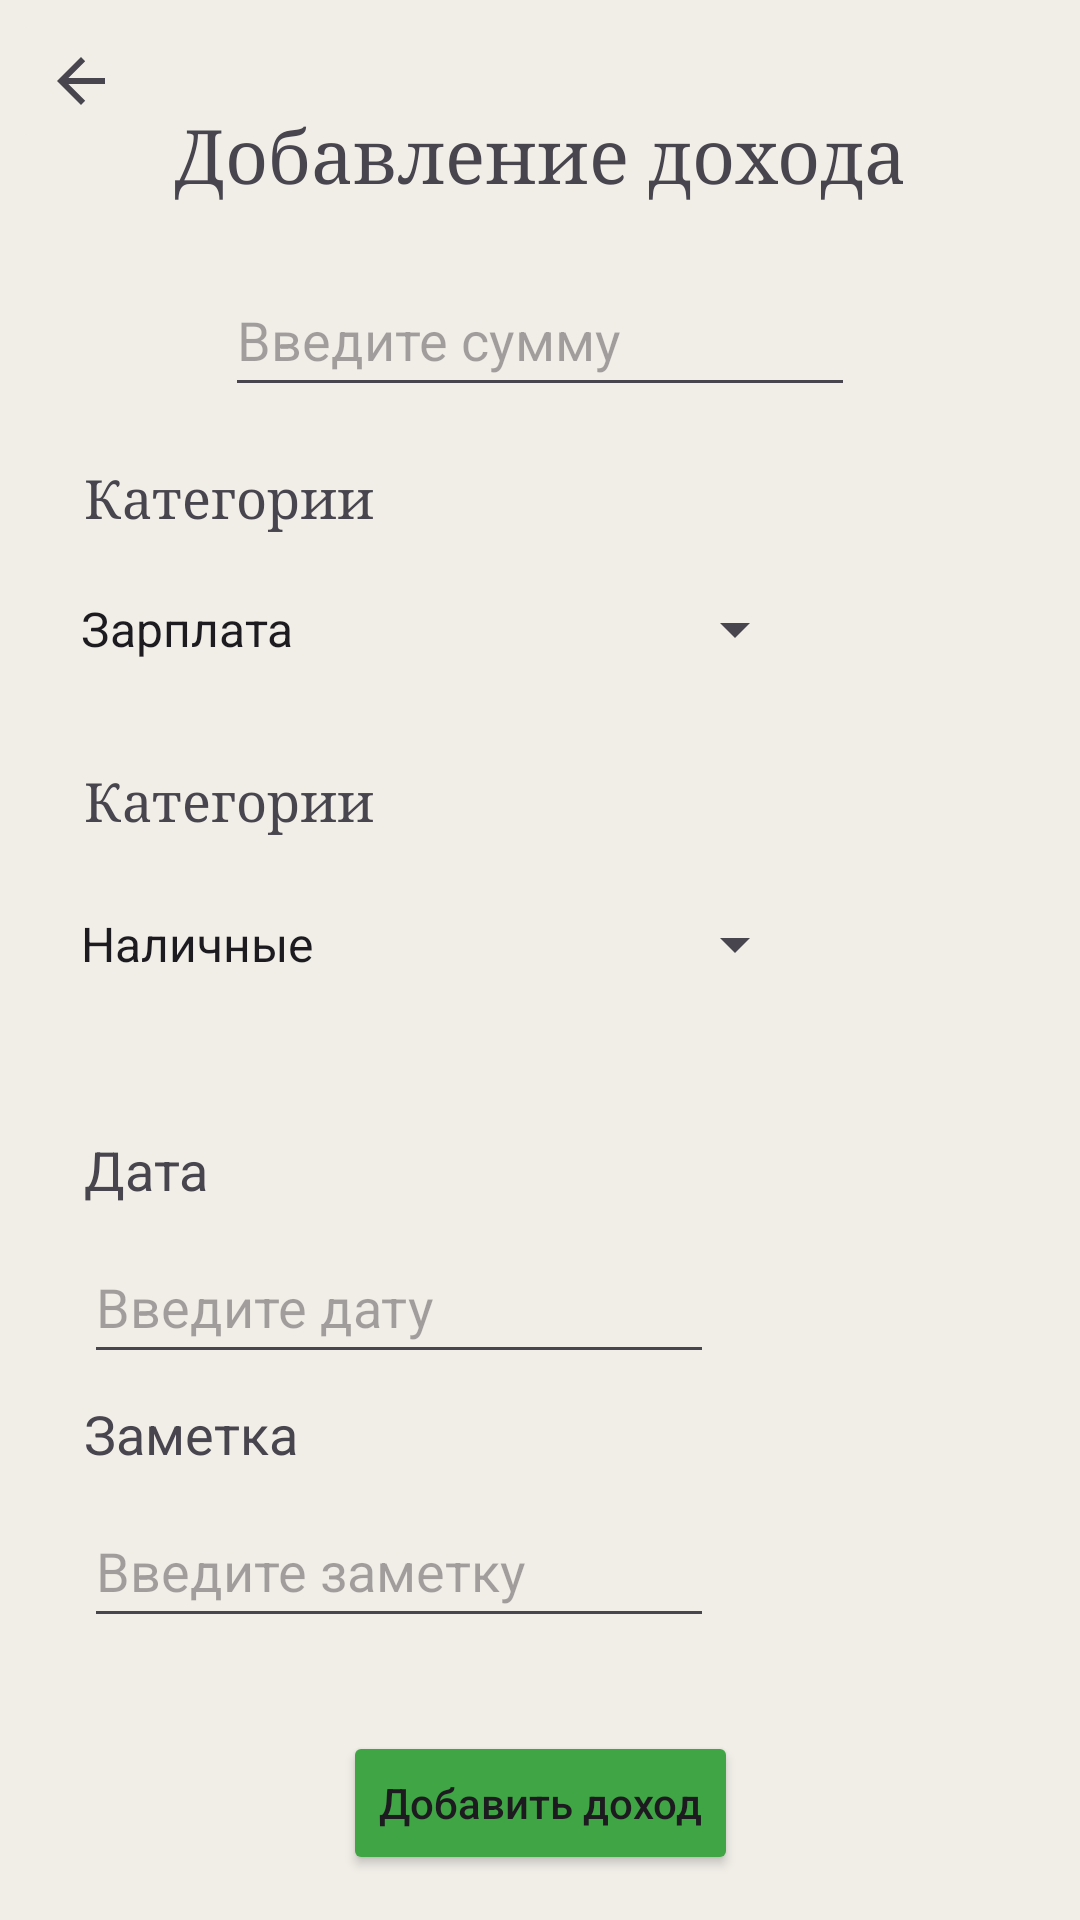

Write the Android layout XML for this screen, with the resource values it uses.
<!-- AndroidManifest.xml: application theme Theme.DZ3_min -->
<!-- res/layout/fragment_add_fragment.xml -->
<?xml version="1.0" encoding="utf-8"?>
<androidx.constraintlayout.widget.ConstraintLayout xmlns:android="http://schemas.android.com/apk/res/android"
    xmlns:tools="http://schemas.android.com/tools"
    android:layout_width="match_parent"
    android:layout_height="match_parent"
    xmlns:app="http://schemas.android.com/apk/res-auto"
    android:background="@color/app_background">

    <ImageButton
        android:id="@+id/go_back_add"
        android:layout_width="wrap_content"
        android:layout_height="wrap_content"
        android:layout_marginStart="3dp"
        android:layout_marginTop="3dp"
        android:backgroundTint="@color/app_background"
        android:minHeight="48dp"
        app:layout_constraintStart_toStartOf="parent"
        app:layout_constraintTop_toTopOf="parent"
        app:srcCompat="?attr/actionModeCloseDrawable"
        tools:ignore="SpeakableTextPresentCheck" />

    <TextView
        android:id="@+id/textView3"
        android:layout_width="wrap_content"
        android:layout_height="wrap_content"
        android:layout_marginTop="35dp"
        android:fontFamily="serif"
        android:text="@string/add_name"
        android:textSize="25sp"
        app:layout_constraintEnd_toEndOf="parent"
        app:layout_constraintStart_toStartOf="parent"
        app:layout_constraintTop_toTopOf="parent" />

    <EditText
        android:id="@+id/add_sum_insert"
        android:layout_width="wrap_content"
        android:layout_height="wrap_content"
        android:layout_marginTop="20dp"
        android:ems="10"
        android:hint="@string/hint_add"
        android:importantForAutofill="no"
        android:inputType="number"
        android:minHeight="48dp"
        android:maxLength="7"
        app:layout_constraintEnd_toEndOf="parent"
        app:layout_constraintStart_toStartOf="parent"
        app:layout_constraintTop_toBottomOf="@+id/textView3"
        tools:ignore="TextContrastCheck" />

    <TextView
        android:id="@+id/textView4"
        android:layout_width="wrap_content"
        android:layout_height="wrap_content"
        android:layout_marginStart="28dp"
        android:layout_marginTop="154dp"
        android:fontFamily="serif"
        android:text="@string/Account"
        android:textSize="18sp"
        app:layout_constraintStart_toStartOf="parent"
        app:layout_constraintTop_toTopOf="parent" />

    <TextView
        android:id="@+id/textView5"
        android:layout_width="wrap_content"
        android:layout_height="wrap_content"
        android:layout_marginStart="28dp"
        android:layout_marginTop="255dp"
        android:fontFamily="serif"
        android:text="@string/Categories"
        android:textSize="18sp"
        app:layout_constraintStart_toStartOf="parent"
        app:layout_constraintTop_toTopOf="parent" />

    <Button
        android:id="@+id/transaction_add"
        android:layout_width="wrap_content"
        android:layout_height="wrap_content"
        android:layout_marginBottom="15dp"
        android:backgroundTint="@color/header"
        android:text="@string/Button_add"
        android:textAllCaps="false"
        app:cornerRadius="16dp"
        app:layout_constraintBottom_toBottomOf="parent"
        app:layout_constraintEnd_toEndOf="parent"
        app:layout_constraintStart_toStartOf="parent" />

    <TextView
        android:id="@+id/textView11"
        android:layout_width="wrap_content"
        android:layout_height="wrap_content"
        android:layout_marginStart="28dp"
        android:layout_marginBottom="150dp"
        android:text="@string/Comments"
        android:textSize="18sp"
        app:layout_constraintBottom_toBottomOf="parent"
        app:layout_constraintStart_toStartOf="parent" />

    <EditText
        android:id="@+id/add_comment_insert"
        android:layout_width="wrap_content"
        android:layout_height="wrap_content"
        android:layout_marginStart="28dp"
        android:layout_marginBottom="94dp"
        android:ems="10"
        android:hint="@string/hint_comment"
        android:importantForAutofill="no"
        android:inputType="textPersonName"
        android:maxLength="30"
        android:minHeight="48dp"
        app:layout_constraintBottom_toBottomOf="parent"
        app:layout_constraintStart_toStartOf="parent" />

    <TextView
        android:id="@+id/textView12"
        android:layout_width="wrap_content"
        android:layout_height="wrap_content"
        android:layout_marginStart="28dp"
        android:layout_marginBottom="238dp"
        android:text="@string/date"
        android:textSize="18sp"
        app:layout_constraintBottom_toBottomOf="parent"
        app:layout_constraintStart_toStartOf="parent" />

    <EditText
        android:id="@+id/add_date_insert_sub"
        android:layout_width="wrap_content"
        android:layout_height="wrap_content"
        android:layout_marginStart="28dp"
        android:layout_marginTop="8dp"
        android:ems="10"
        android:hint="@string/date_input"
        android:inputType="date"
        android:minHeight="48dp"
        android:maxLength="10"
        app:layout_constraintStart_toStartOf="parent"
        app:layout_constraintTop_toBottomOf="@+id/textView12" />

    <Spinner
        android:id="@+id/spinner_account"
        android:layout_width="250dp"
        android:layout_height="wrap_content"
        android:layout_marginTop="50dp"
        android:minHeight="48dp"
        android:entries="@array/catNames"
        app:layout_constraintEnd_toEndOf="parent"
        app:layout_constraintHorizontal_bias="0.173"
        app:layout_constraintStart_toStartOf="parent"
        app:layout_constraintTop_toBottomOf="@+id/add_sum_insert"
        tools:ignore="SpeakableTextPresentCheck" />

    <Spinner
        android:id="@+id/spinner_category"
        android:layout_width="250dp"
        android:layout_height="wrap_content"
        android:layout_marginTop="12dp"
        android:minHeight="48dp"
        android:entries="@array/accNames"
        app:layout_constraintEnd_toEndOf="parent"
        app:layout_constraintHorizontal_bias="0.173"
        app:layout_constraintStart_toStartOf="parent"
        app:layout_constraintTop_toBottomOf="@+id/textView5"
        tools:ignore="SpeakableTextPresentCheck" />

</androidx.constraintlayout.widget.ConstraintLayout>
<!-- resources referenced by this layout -->
<resources>
  <string-array name="accNames">
          <item>Наличные</item>
          <item>Кредитная карта</item>
          <item>Дебетовая карта</item>
      </string-array>
  <string-array name="catNames">
          <item>Зарплата</item>
          <item>Вклад</item>
          <item>Выигрыш</item>
      </string-array>
  <color name="app_background">#F1EEE8</color>
  <color name="header">#40A645</color>
  <string name="Account">Категории</string>
  <string name="Button_add">Добавить доход</string>
  <string name="Categories">Категории</string>
  <string name="Comments">Заметка</string>
  <string name="add_name">Добавление дохода</string>
  <string name="date">Дата</string>
  <string name="date_input">Введите дату</string>
  <string name="hint_add">Введите сумму</string>
  <string name="hint_comment">Введите заметку</string>
  <style name="Theme.DZ3_min" parent="Base.Theme.DZ3_min" />
  <style name="Base.Theme.DZ3_min" parent="Theme.Material3.DayNight.NoActionBar">
          
          
      </style>
</resources>
